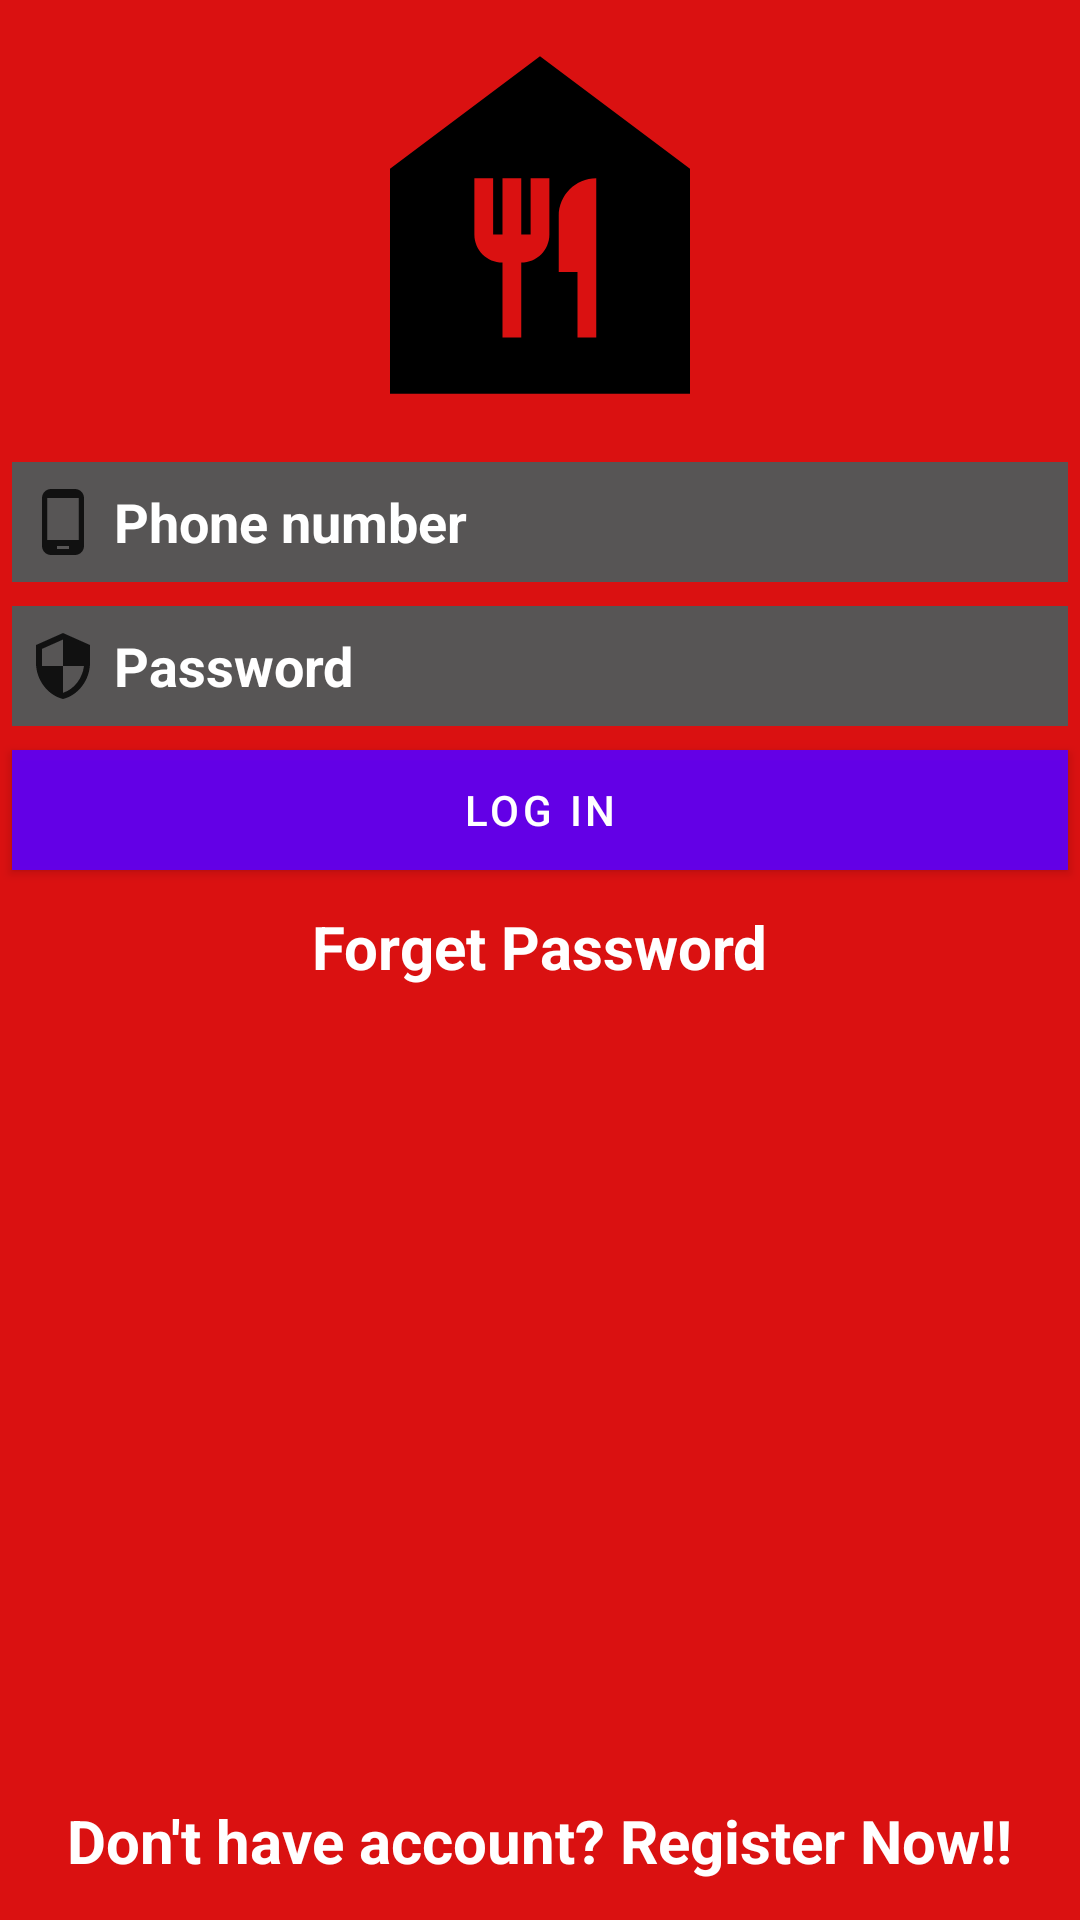

The Android layout XML behind this screen, and the referenced resources:
<!-- AndroidManifest.xml: activity theme Theme.FoodHere.NoActionBar -->
<!-- res/layout/activity_login.xml -->
<?xml version="1.0" encoding="utf-8"?>
<RelativeLayout xmlns:android="http://schemas.android.com/apk/res/android"
    xmlns:app="http://schemas.android.com/apk/res-auto"
    xmlns:tools="http://schemas.android.com/tools"
    android:layout_width="match_parent"
    android:layout_height="match_parent"
    tools:context=".Login"
    android:background="#DA1111">

    <ImageView
        android:id="@+id/img"
        android:layout_width="match_parent"
        android:layout_height="150dp"
        android:src="@drawable/ic_baseline_food_bank_24"
        />

    <EditText
        android:id="@+id/username"
        android:layout_width="match_parent"
        android:layout_height="40dp"
        android:drawableLeft="@drawable/ic_phone"
        android:drawablePadding="5dp"
        android:layout_below="@+id/img"
        android:layout_marginStart="4dp"
        android:layout_marginTop="4dp"
        android:layout_marginEnd="4dp"
        android:layout_marginBottom="4dp"
        android:background="#575555"
        android:hint="Phone number"
        android:inputType="phone"
        android:padding="5dp"
        android:text=""
        android:textColor="@color/white"
        android:textColorHint="@color/white"
        android:textStyle="bold" />

    <EditText
        android:id="@+id/password"
        android:layout_width="match_parent"
        android:layout_height="40dp"
        android:drawableLeft="@drawable/ic_security"
        android:drawablePadding="5dp"
        android:hint="Password"
        android:textColorHint="@color/white"
        android:background="#575555"
        android:text=""
        android:textColor="@color/white"
        android:textStyle="bold"
        android:maxLength="8"
        android:inputType="numberPassword"
        android:layout_below="@+id/username"
        android:layout_margin="4dp"
        android:padding="5dp"
        />

    <Button
        android:id="@+id/bttn"
        android:layout_width="match_parent"
        android:layout_height="40dp"
        android:layout_below="@+id/password"
        android:layout_marginStart="4dp"
        android:layout_marginTop="4dp"

        android:layout_marginEnd="4dp"
        android:layout_marginBottom="4dp"
        android:background="#F7000000"
        android:text="Log In" />

    <TextView
        android:id="@+id/Register"
        android:layout_width="wrap_content"
        android:layout_height="40dp"
        android:layout_alignParentBottom="true"
        android:layout_centerInParent="true"
        android:text="Don't have account? Register Now!!"
        android:textColor="@color/white"
        android:textSize="20sp"
        android:textStyle="bold" />

    <TextView
        android:id="@+id/forget"
        android:layout_width="wrap_content"
        android:layout_height="40dp"
        android:layout_below="@+id/bttn"
        android:layout_centerHorizontal="true"
        android:layout_marginTop="4dp"
        android:hint="Forget Password"
        android:padding="4dp"
        android:textColorHint="@color/white"
        android:textSize="20sp"
        android:textStyle="bold" />


</RelativeLayout>
<!-- resources referenced by this layout -->
<resources>
  <!-- drawable ic_baseline_food_bank_24 (drawable) -->
  <vector android:height="150dp" android:tint="#000000"
      android:viewportHeight="24" android:viewportWidth="24"
      android:width="150dp" xmlns:android="http://schemas.android.com/apk/res/android">
      <path android:fillColor="@android:color/white" android:pathData="M12,3L4,9v12h16V9L12,3zM12.5,12.5c0,0.83 -0.67,1.5 -1.5,1.5v4h-1v-4c-0.83,0 -1.5,-0.67 -1.5,-1.5v-3h1v3H10v-3h1v3h0.5v-3h1V12.5zM15,18h-1v-3.5h-1v-3c0,-1.1 0.9,-2 2,-2V18z"/>
  </vector>
  <!-- drawable ic_phone (drawable) -->
  <vector android:height="24dp" android:tint="#111111"
      android:viewportHeight="24" android:viewportWidth="24"
      android:width="24dp" xmlns:android="http://schemas.android.com/apk/res/android">
      <path android:fillColor="@android:color/white" android:pathData="M16,1L8,1C6.34,1 5,2.34 5,4v16c0,1.66 1.34,3 3,3h8c1.66,0 3,-1.34 3,-3L19,4c0,-1.66 -1.34,-3 -3,-3zM14,21h-4v-1h4v1zM17.25,18L6.75,18L6.75,4h10.5v14z"/>
  </vector>
  <!-- drawable ic_security (drawable) -->
  <vector android:height="24dp" android:tint="#111111"
      android:viewportHeight="24" android:viewportWidth="24"
      android:width="24dp" xmlns:android="http://schemas.android.com/apk/res/android">
      <path android:fillColor="@android:color/white" android:pathData="M12,1L3,5v6c0,5.55 3.84,10.74 9,12 5.16,-1.26 9,-6.45 9,-12L21,5l-9,-4zM12,11.99h7c-0.53,4.12 -3.28,7.79 -7,8.94L12,12L5,12L5,6.3l7,-3.11v8.8z"/>
  </vector>
  <style name="Theme.FoodHere.NoActionBar">
          <item name="windowActionBar">false</item>
          <item name="windowNoTitle">true</item>
      </style>
  <!-- not gathered from this repository: default colours our renderer supplied (Android Studio template values) -->
  <color name="white">#FFFFFFFF</color>
</resources>
